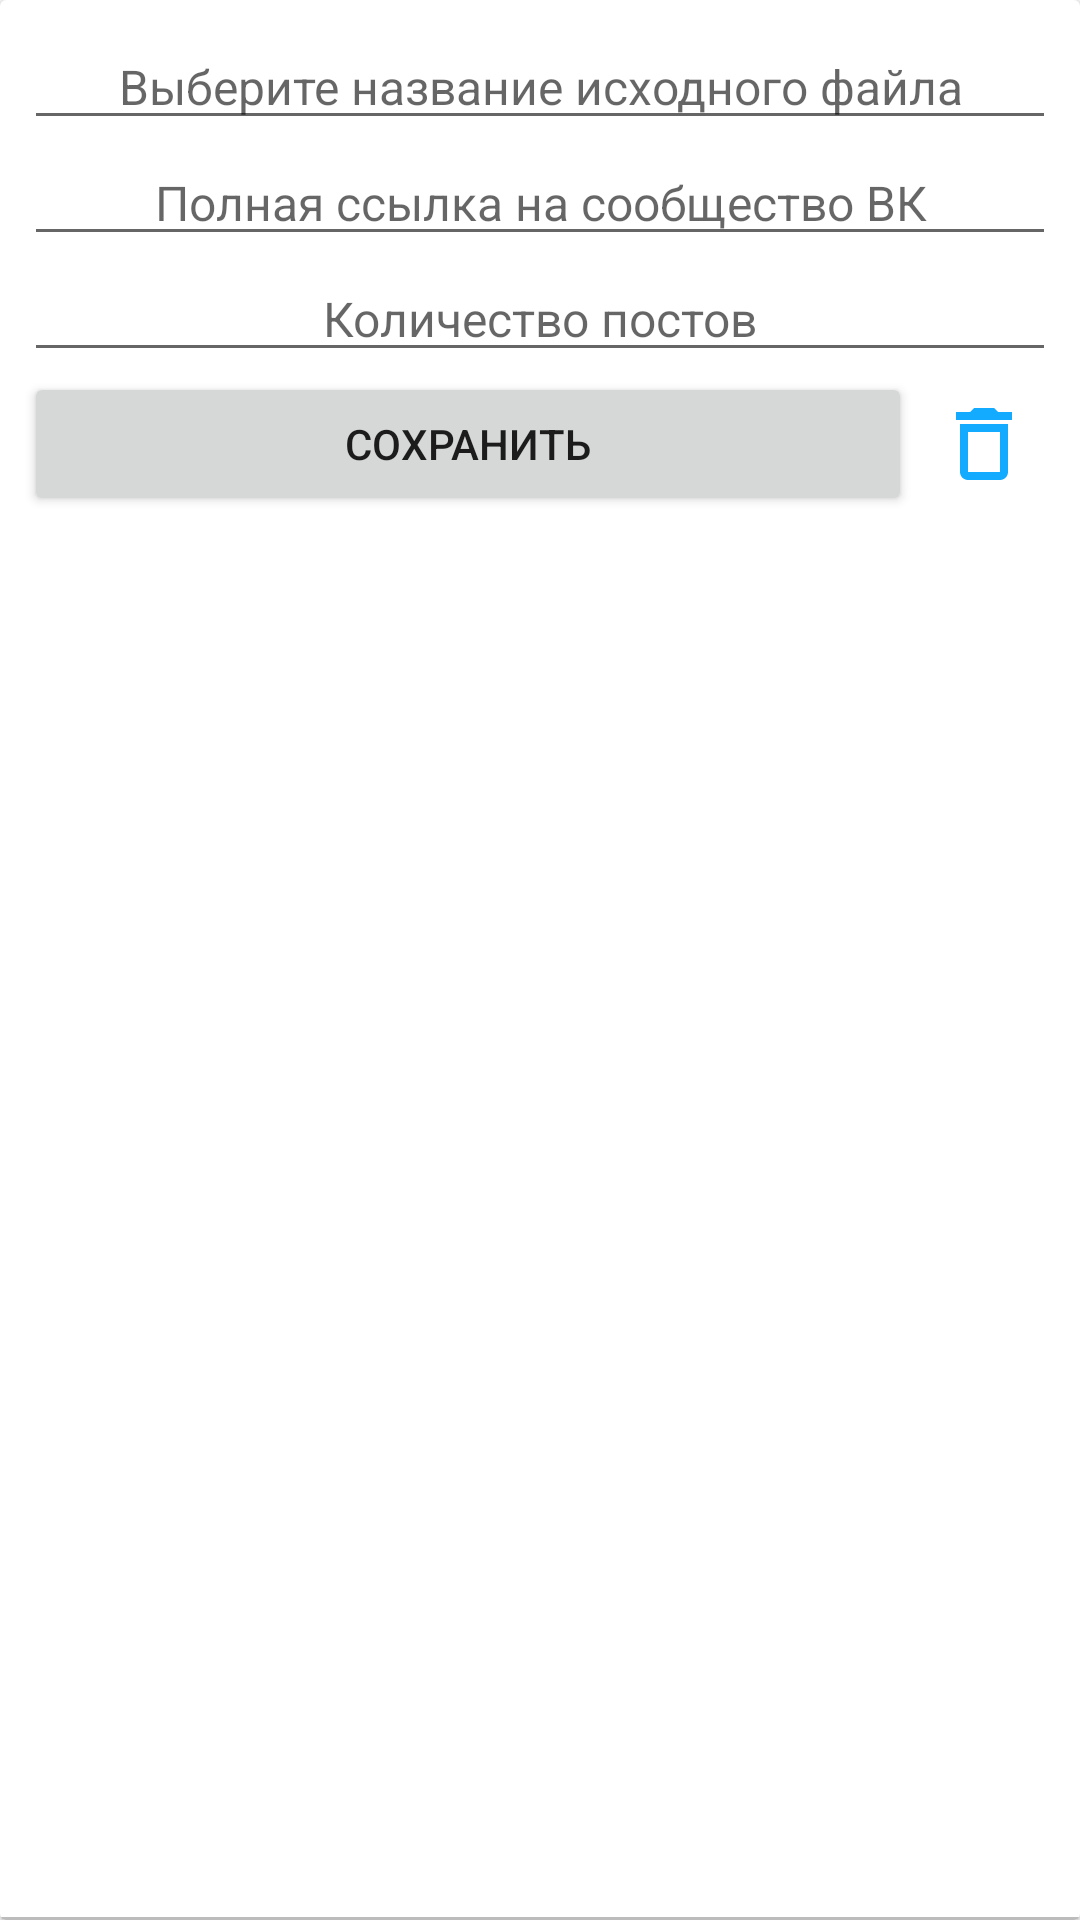

Layout XML and referenced resources for this Android screen:
<!-- AndroidManifest.xml: application theme Theme.TextBuilder -->
<!-- res/layout/fragment_parser.xml -->
<?xml version="1.0" encoding="utf-8"?>
<androidx.cardview.widget.CardView xmlns:android="http://schemas.android.com/apk/res/android"
    xmlns:app="http://schemas.android.com/apk/res-auto"
    xmlns:tools="http://schemas.android.com/tools"
    android:layout_width="match_parent"
    android:layout_height="wrap_content">

    <androidx.constraintlayout.widget.ConstraintLayout
        android:layout_width="match_parent"
        android:layout_height="wrap_content"
        android:padding="8dp">

        <EditText
            android:id="@+id/parser_fragment_edittext_filetag"
            style="@style/edittext_style_default"
            android:layout_width="match_parent"
            android:layout_height="wrap_content"
            android:autofillHints=""
            android:gravity="center"
            android:hint="Выберите название исходного файла"
            android:inputType="text"
            android:theme="@style/edittext_theme_default"
            app:layout_constraintEnd_toEndOf="parent"
            app:layout_constraintStart_toStartOf="parent"
            app:layout_constraintTop_toTopOf="parent" />

        <EditText
            android:id="@+id/parser_fragment_edittext_link"
            style="@style/edittext_style_default"
            android:layout_width="match_parent"
            android:layout_height="wrap_content"
            android:autofillHints=""
            android:gravity="center"
            android:hint="Полная ссылка на сообщество ВК"
            android:inputType="text"
            android:theme="@style/edittext_theme_default"
            app:layout_constraintLeft_toLeftOf="parent"
            app:layout_constraintRight_toRightOf="parent"
            app:layout_constraintTop_toBottomOf="@+id/parser_fragment_edittext_filetag" />

        <EditText
            android:id="@+id/parser_fragment_edittext_amount"
            style="@style/edittext_style_default"
            android:layout_width="match_parent"
            android:layout_height="wrap_content"
            android:autofillHints=""
            android:gravity="center"
            android:hint="Количество постов"
            android:inputType="number"
            android:theme="@style/edittext_theme_default"
            app:layout_constraintLeft_toLeftOf="parent"
            app:layout_constraintRight_toRightOf="parent"
            app:layout_constraintTop_toBottomOf="@id/parser_fragment_edittext_link" />

        <Button
            android:id="@+id/parser_fragment_button_save"
            android:layout_width="0dp"
            android:layout_height="wrap_content"
            android:text="Сохранить"
            app:layout_constraintLeft_toLeftOf="parent"
            app:layout_constraintRight_toLeftOf="@id/parser_fragment_button_delete"
            app:layout_constraintTop_toBottomOf="@id/parser_fragment_edittext_amount" />

        <ImageButton
            android:id="@+id/parser_fragment_button_delete"
            android:layout_width="48dp"
            android:layout_height="48dp"
            android:src="@drawable/ic_delete_24"
            android:padding="8dp"
            android:scaleType="fitXY"
            android:background="@android:color/transparent"
            app:layout_constraintEnd_toEndOf="parent"
            app:layout_constraintTop_toBottomOf="@id/parser_fragment_edittext_amount" />
    </androidx.constraintlayout.widget.ConstraintLayout>

    <View
        android:layout_width="match_parent"
        android:layout_height="1dp"
        android:layout_gravity="bottom"
        android:background="@color/gray" />
</androidx.cardview.widget.CardView>
<!-- resources referenced by this layout -->
<resources>
  <color name="gray">#BCBCBC</color>
  <!-- drawable ic_delete_24 (drawable) -->
  <vector android:height="24dp" android:tint="#13ABFF"
      android:viewportHeight="24" android:viewportWidth="24"
      android:width="24dp" xmlns:android="http://schemas.android.com/apk/res/android">
      <path android:fillColor="@android:color/white" android:pathData="M6,19c0,1.1 0.9,2 2,2h8c1.1,0 2,-0.9 2,-2L18,7L6,7v12zM8,9h8v10L8,19L8,9zM15.5,4l-1,-1h-5l-1,1L5,4v2h14L19,4z"/>
  </vector>
  <style name="edittext_style_default">
          <item name="android:layout_width">0dp</item>
          <item name="android:layout_height">@dimen/bar_height_default</item>
          <item name="android:inputType">number</item>
          <item name="android:textSize">@dimen/text_size_default</item>
          <item name="android:autofillHints">false</item>
      </style>
  <style name="edittext_theme_default">
          <item name="colorAccent">@color/primary</item>
      </style>
  <style name="Theme.TextBuilder" parent="Theme.MaterialComponents.DayNight.NoActionBar">
          
          <item name="colorPrimary">@color/primary</item>
          <item name="colorPrimaryVariant">@color/purple_700</item>
          
          <item name="colorSecondary">@color/teal_200</item>
          <item name="colorSecondaryVariant">@color/teal_700</item>
          <item name="colorOnSecondary">@color/black</item>
          
          <item name="android:statusBarColor" tools:targetApi="l">@color/white</item>
          
          <item name="android:forceDarkAllowed">false</item>
      </style>
  <dimen name="bar_height_default">42dp</dimen>
  <dimen name="text_size_default">16sp</dimen>
  <color name="primary">#48B9F6</color>
  <color name="purple_700">#FF3700B3</color>
  <color name="teal_200">#FF03DAC5</color>
  <color name="teal_700">#FF018786</color>
  <color name="black">#FF000000</color>
  <color name="white">#FFFFFFFF</color>
</resources>
